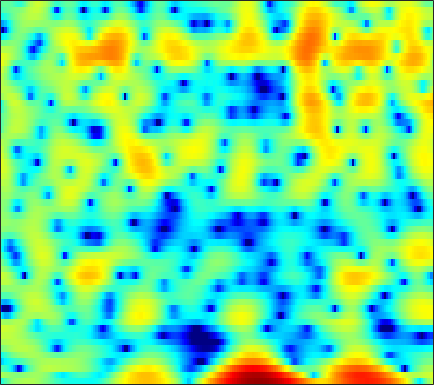

Source data for this figure (header and first rows):
-5.3483, -4.0421, -2.5267, -1.2945, -0.54719, 0.24217, 0.84301, 1.1962, 1.5727, 1.8641, 2.0707, 2.1689, 2.2273, 2.205, 2.1334, 1.9685, 1.7199, 1.4797, 1.0875, 0.62977, 0.11307, -0.31797, -0.93656, -1.5965
2.107, 1.78, 1.375, 1.005, 0.7522, 0.4639, 0.257, 0.1702, 0.1534, 0.2515, 0.4449, 0.6335, 0.9115, 1.177, 1.343, 1.495, 1.547, 1.507, 1.336, 1.015, 0.5296, 0.04694, -0.7664, -1.78
-2.128, -2.623, -3.423, -4.482, -5.522, -7.396, -10.2, -13.4, -20.21, -17.23, -10.89, -7.846, -4.936, -2.812, -1.57, -0.2592, 0.741, 1.326, 1.922, 2.341, 2.61, 2.731, 2.804, 2.795
-9.11, -7.899, -6.648, -5.725, -5.195, -4.644, -4.212, -3.92, -3.508, -3.01, -2.41, -1.922, -1.244, -0.5745, -0.1011, 0.4695, 0.9525, 1.253, 1.572, 1.802, 1.953, 2.023, 2.071, 2.079
-5.857, -4.81, -3.557, -2.482, -1.783, -0.9808, -0.3102, 0.1148, 0.5911, 0.9865, 1.313, 1.511, 1.711, 1.839, 1.883, 1.867, 1.76, 1.619, 1.352, 0.9953, 0.5578, 0.1907, -0.3217, -0.819
-0.5906, -0.08827, 0.5329, 1.087, 1.45, 1.865, 2.202, 2.402, 2.595, 2.702, 2.727, 2.688, 2.56, 2.34, 2.11, 1.702, 1.168, 0.6728, -0.1323, -1.142, -2.411, -3.58, -5.527, -8.12
1.809, 2.002, 2.228, 2.413, 2.518, 2.606, 2.628, 2.605, 2.517, 2.359, 2.128, 1.908, 1.556, 1.137, 0.7791, 0.2409, -0.3697, -0.8809, -1.637, -2.494, -3.467, -4.276, -5.444, -6.665
3.145, 3.151, 3.131, 3.076, 3.008, 2.874, 2.675, 2.483, 2.16, 1.752, 1.259, 0.8363, 0.2092, -0.4704, -0.9938, -1.665, -2.268, -2.657, -3.082, -3.409, -3.67, -3.847, -4.068, -4.277
3.849, 3.74, 3.598, 3.453, 3.339, 3.175, 2.958, 2.737, 2.339, 1.789, 1.045, 0.327, -0.8795, -2.418, -3.789, -5.796, -7.527, -8.05, -7.398, -6.015, -4.677, -3.882, -3.114, -2.649
2.09, 1.751, 1.459, 1.38, 1.441, 1.671, 1.972, 2.172, 2.326, 2.283, 1.975, 1.523, 0.5758, -0.8473, -2.295, -4.743, -7.2, -7.786, -6.119, -3.78, -1.919, -0.9075, -0.008801, 0.4473
-6.99, -8.716, -10.43, -10.4, -9.123, -6.719, -4.361, -2.822, -1.127, 0.1516, 1.028, 1.45, 1.762, 1.837, 1.77, 1.624, 1.528, 1.514, 1.611, 1.804, 1.988, 2.074, 2.086, 1.927
-18.6, -24.77, -30.29, -26.95, -21.38, -14.42, -9.494, -6.728, -3.86, -1.694, -0.06822, 0.8688, 1.807, 2.458, 2.797, 3.09, 3.231, 3.251, 3.175, 2.996, 2.699, 2.397, 1.881, 1.231
-9.359, -10.4, -10.72, -9.945, -8.766, -6.928, -4.946, -3.49, -1.719, -0.2261, 1, 1.774, 2.6, 3.197, 3.518, 3.78, 3.84, 3.777, 3.533, 3.098, 2.475, 1.873, 0.8579, -0.4144
-2.37, -2.508, -2.508, -2.32, -2.02, -1.464, -0.8409, -0.3422, 0.3407, 0.9941, 1.598, 1.998, 2.446, 2.79, 2.963, 3.07, 3.024, 2.888, 2.545, 2, 1.245, 0.533, -0.6327, -2.042
0.3901, 0.5012, 0.5893, 0.6308, 0.6238, 0.6266, 0.6344, 0.6386, 0.6577, 0.7347, 0.8967, 1.05, 1.29, 1.562, 1.737, 1.903, 1.954, 1.864, 1.571, 1.05, 0.2711, -0.4698, -1.646, -2.971
2.885, 2.944, 2.835, 2.56, 2.229, 1.616, 0.869, 0.227, -0.7044, -1.579, -2.136, -2.14, -1.567, -0.6059, 0.1764, 1.091, 1.738, 2.002, 2.043, 1.709, 0.9687, 0.1092, -1.523, -3.877
3.671, 3.411, 2.885, 2.163, 1.501, 0.3798, -1.091, -2.484, -4.967, -8.948, -17.56, -26.17, -10.58, -5.265, -2.773, -0.4475, 1.057, 1.82, 2.396, 2.515, 2.23, 1.747, 0.7732, -0.5336
1.744, 1.141, 0.2052, -0.9317, -1.812, -3.025, -4.251, -5.093, -6.037, -6.685, -6.842, -6.445, -5.16, -3.389, -2.048, -0.462, 0.7877, 1.523, 2.221, 2.585, 2.643, 2.512, 2.167, 1.673
-0.0952, -1.05, -2.568, -4.471, -6.142, -8.572, -10.82, -11.6, -10.63, -8.441, -6.239, -4.718, -2.826, -1.179, -0.0529, 1.233, 2.288, 2.903, 3.467, 3.773, 3.811, 3.68, 3.293, 2.674
-2.157, -3.419, -5.335, -7.564, -9.485, -12.3, -15.42, -16.53, -13.57, -9.493, -6.127, -4.028, -1.725, 0.1042, 1.232, 2.46, 3.409, 3.934, 4.371, 4.544, 4.451, 4.206, 3.625, 2.752
-4.611, -6.476, -9.598, -13.09, -15.2, -14.93, -12.49, -10.57, -8.173, -5.859, -3.742, -2.27, -0.5614, 0.8913, 1.794, 2.763, 3.464, 3.813, 4.088, 4.116, 3.914, 3.607, 3.004, 2.191
-3.958, -5.496, -8, -10.69, -12.1, -11.32, -8.899, -7.018, -4.829, -2.986, -1.381, -0.3349, 0.8477, 1.817, 2.413, 3.022, 3.407, 3.548, 3.569, 3.382, 3.005, 2.605, 1.95, 1.164
-1.13, -1.611, -2.257, -2.687, -2.83, -2.717, -2.243, -1.743, -0.9442, -0.09908, 0.7168, 1.275, 1.931, 2.463, 2.755, 2.997, 3.059, 2.986, 2.688, 2.181, 1.46, 0.7916, -0.2491, -1.415
0.5633, 0.4613, 0.3167, 0.192, 0.1671, 0.2077, 0.3626, 0.5492, 0.8665, 1.25, 1.647, 1.932, 2.276, 2.536, 2.652, 2.677, 2.531, 2.29, 1.764, 0.9743, -0.1264, -1.196, -3.021, -5.397
1.198, 1.133, 1.019, 0.8306, 0.698, 0.5638, 0.4931, 0.521, 0.6647, 0.916, 1.251, 1.527, 1.877, 2.148, 2.293, 2.361, 2.247, 2.027, 1.561, 0.8394, -0.1711, -1.153, -2.81, -4.932
1.167, 0.9729, 0.5643, 0.00509, -0.5179, -1.243, -1.879, -2.166, -2.137, -1.653, -0.8664, -0.2082, 0.6094, 1.282, 1.663, 1.998, 2.133, 2.103, 1.897, 1.515, 0.9781, 0.4997, -0.2344, -0.9821
0.7693, 0.5081, -0.2214, -1.354, -2.598, -4.971, -8.445, -11.81, -12.7, -8.284, -4.75, -2.858, -1.048, 0.2361, 0.8885, 1.455, 1.747, 1.824, 1.741, 1.553, 1.314, 1.133, 0.9462, 0.8343
0.5785, 0.5545, 0.1502, -0.7429, -1.698, -3.434, -5.471, -6.79, -7.082, -5.594, -3.603, -2.318, -0.9361, 0.02238, 0.5155, 0.869, 0.8966, 0.7236, 0.3093, -0.2689, -0.8383, -1.123, -1.096, -0.6095
0.9356, 1.211, 1.311, 1.001, 0.647, 0.01191, -0.6145, -1.006, -1.322, -1.321, -1.091, -0.8411, -0.3846, -0.07831, 0.07605, 0.07773, -0.2688, -0.8378, -2.026, -4.053, -7.307, -10.65, -11.98, -7.064
1.666, 1.938, 1.998, 1.764, 1.391, 0.7206, -0.1439, -0.8286, -1.721, -2.389, -2.742, -2.705, -2.387, -1.9, -1.569, -1.299, -1.279, -1.494, -2.234, -3.38, -4.869, -5.892, -5.882, -4.182
2.638, 2.763, 2.544, 2.037, 1.371, 0.1615, -1.536, -3.158, -5.954, -9.438, -11.8, -10.74, -7.993, -5.518, -4.176, -2.896, -2.05, -1.599, -1.229, -0.9705, -0.7477, -0.5325, -0.137, 0.4738
3.757, 3.67, 3.298, 2.545, 1.773, 0.3769, -1.426, -3.139, -5.891, -9.13, -11.24, -10.61, -8.46, -6.408, -5.247, -4.009, -3.028, -2.42, -1.546, -0.7712, -0.01921, 0.5456, 1.205, 1.746
4.621, 4.317, 3.761, 2.897, 2.151, 0.9425, -0.3666, -1.423, -2.729, -3.947, -4.812, -5.237, -5.688, -5.941, -6.158, -6.383, -6.239, -5.869, -4.674, -3.179, -1.616, -0.5434, 0.6853, 1.549
4.852, 4.3, 3.385, 2.252, 1.304, -0.05703, -1.373, -2.278, -3.281, -4.077, -4.716, -5.223, -6.033, -7.296, -8.662, -11.87, -18.1, -22.52, -12.94, -7.449, -3.902, -1.983, -0.1043, 1.267
4.248, 3.493, 2.107, 0.4042, -1.191, -3.668, -6.441, -8.16, -8.957, -8.085, -7.087, -6.561, -6.286, -6.513, -7.009, -7.944, -8.59, -8.479, -7.043, -4.953, -2.828, -1.433, 0.1643, 1.441
3.362, 2.616, 1.264, -0.5102, -2.296, -5.399, -9.947, -14.17, -14.35, -10.15, -7.372, -6.071, -5.098, -4.598, -4.445, -4.255, -4.127, -3.826, -3.288, -2.421, -1.416, -0.6366, 0.4595, 1.429
2.46, 2.081, 1.537, 0.7279, -0.008228, -1.087, -2.149, -2.743, -3.146, -3.082, -2.824, -2.625, -2.531, -2.621, -2.782, -3.121, -3.479, -3.658, -3.689, -3.288, -2.493, -1.677, -0.5739, 0.539
0.583, 1.065, 1.565, 1.822, 1.921, 1.869, 1.728, 1.579, 1.351, 1.107, 0.7751, 0.4245, -0.1502, -0.9958, -1.847, -3.42, -5.433, -7.433, -9.904, -10.01, -7.308, -5.126, -2.762, -1.003
-2.601, -0.8618, 0.6689, 1.768, 2.328, 2.833, 3.112, 3.183, 3.135, 2.9, 2.498, 2.066, 1.283, 0.2137, -0.837, -2.632, -5.036, -7.268, -10.57, -10.9, -7.897, -5.666, -3.403, -1.858
-2.551, -1.361, 0.01428, 1.125, 1.756, 2.422, 2.845, 3.024, 3.096, 2.962, 2.659, 2.316, 1.691, 0.9028, 0.2203, -0.7719, -1.823, -2.53, -3.223, -3.543, -3.382, -3.029, -2.538, -2.039
-2.008, -1.334, -0.2824, 0.6882, 1.345, 2.038, 2.513, 2.737, 2.837, 2.751, 2.493, 2.213, 1.726, 1.143, 0.6878, 0.05769, -0.6031, -1.081, -1.606, -2.061, -2.395, -2.588, -2.686, -2.636
-4.258, -2.671, -0.8336, 0.6907, 1.578, 2.418, 2.935, 3.112, 3.114, 2.897, 2.487, 2.102, 1.536, 0.9755, 0.5387, -0.002549, -0.5235, -0.9381, -1.617, -2.352, -3.25, -3.958, -4.645, -4.869
-5.671, -2.684, 0.1582, 1.934, 2.8, 3.528, 3.801, 3.743, 3.374, 2.668, 1.694, 0.8302, -0.3258, -1.24, -1.635, -1.808, -1.744, -1.769, -2.14, -3.097, -4.821, -6.971, -12.04, -18.79
1.243, 1.77, 2.469, 3.012, 3.273, 3.338, 3.075, 2.663, 1.768, 0.3829, -1.596, -3.715, -7.62, -13.19, -13.49, -8.716, -5.574, -4.161, -3.089, -2.906, -3.343, -3.995, -4.882, -5.039
2.791, 2.692, 2.445, 2.159, 1.877, 1.371, 0.7369, 0.1584, -0.8169, -2.043, -3.603, -5.002, -7.164, -8.853, -8.876, -7.434, -5.471, -4.263, -3.005, -2.125, -1.609, -1.294, -0.9458, -0.4652
2.695, 2.181, 1.423, 0.5263, -0.2246, -1.224, -2.143, -2.74, -3.362, -3.776, -4.118, -4.266, -4.439, -4.404, -4.16, -3.642, -2.919, -2.329, -1.607, -0.9161, -0.3196, 0.06756, 0.5324, 0.9752
2.839, 1.991, 0.6496, -1.092, -2.678, -5.044, -7.332, -8.34, -8.034, -6.794, -5.499, -4.726, -3.808, -3.063, -2.582, -1.91, -1.297, -0.8174, -0.2309, 0.2846, 0.7693, 1.074, 1.43, 1.678
3.951, 3.083, 1.48, -0.6904, -2.833, -6.753, -13.02, -18.05, -12.6, -8.164, -5.632, -4.414, -3.216, -2.341, -1.821, -1.177, -0.5444, -0.09567, 0.5212, 1.05, 1.474, 1.71, 1.878, 1.871
5.345, 4.775, 3.675, 2.302, 1.142, -0.4898, -1.955, -2.741, -3.172, -3.163, -3.068, -3, -3.024, -3.01, -2.909, -2.598, -1.959, -1.375, -0.4638, 0.38, 1.049, 1.401, 1.569, 1.4
5.029, 4.756, 4.209, 3.519, 2.95, 2.089, 1.189, 0.4856, -0.4502, -1.533, -2.831, -3.968, -6.007, -8.402, -9.948, -10.33, -8.506, -6.742, -4.56, -2.744, -1.339, -0.5126, 0.2336, 0.5588
2.747, 2.649, 2.544, 2.345, 2.107, 1.687, 1.107, 0.5552, -0.4262, -1.701, -3.408, -5.117, -8.083, -12.28, -16.59, -18.58, -14.49, -11.96, -9.298, -6.84, -4.677, -3.141, -1.433, -0.1712
-0.9821, -0.7667, -0.4416, -0.113, 0.08326, 0.2705, 0.2704, 0.1237, -0.3495, -1.153, -2.291, -3.429, -5.191, -7.218, -8.802, -10.99, -13.34, -15.43, -16.69, -12.5, -7.844, -5.197, -2.433, -0.3157
-7.169, -6.699, -5.767, -4.351, -3.202, -1.914, -0.9578, -0.5006, -0.1866, -0.2555, -0.6554, -1.154, -2.072, -3.299, -4.471, -6.23, -8.489, -10.27, -11.12, -8.811, -5.632, -3.57, -1.259, 0.535
-18.83, -27.86, -16.58, -9.935, -6.909, -4.123, -2.218, -1.207, -0.2814, 0.2613, 0.4573, 0.4378, 0.1859, -0.2447, -0.646, -1.249, -1.803, -2.05, -2.1, -1.75, -1.061, -0.4581, 0.3644, 1.123
-11.22, -10.85, -9.412, -7.208, -5.528, -3.545, -1.949, -0.9819, -0.004331, 0.7212, 1.212, 1.44, 1.599, 1.627, 1.605, 1.461, 1.311, 1.193, 1.036, 0.8761, 0.7277, 0.6052, 0.4012, 0.2303
-5.763, -5.323, -4.448, -3.483, -2.725, -1.752, -0.8618, -0.2661, 0.4598, 1.077, 1.616, 1.958, 2.353, 2.639, 2.767, 2.857, 2.809, 2.663, 2.34, 1.833, 1.077, 0.3355, -0.9122, -2.461
-3.088, -2.635, -2.12, -1.665, -1.387, -1.056, -0.7742, -0.5686, -0.2283, 0.2038, 0.7752, 1.29, 1.982, 2.618, 2.997, 3.374, 3.507, 3.448, 3.126, 2.496, 1.494, 0.4284, -1.522, -4.436
-2.01, -1.721, -1.562, -1.579, -1.732, -2.152, -2.81, -3.398, -4.113, -4.133, -3.112, -1.898, -0.184, 1.321, 2.24, 3.108, 3.626, 3.794, 3.704, 3.274, 2.516, 1.763, 0.4878, -1.02
